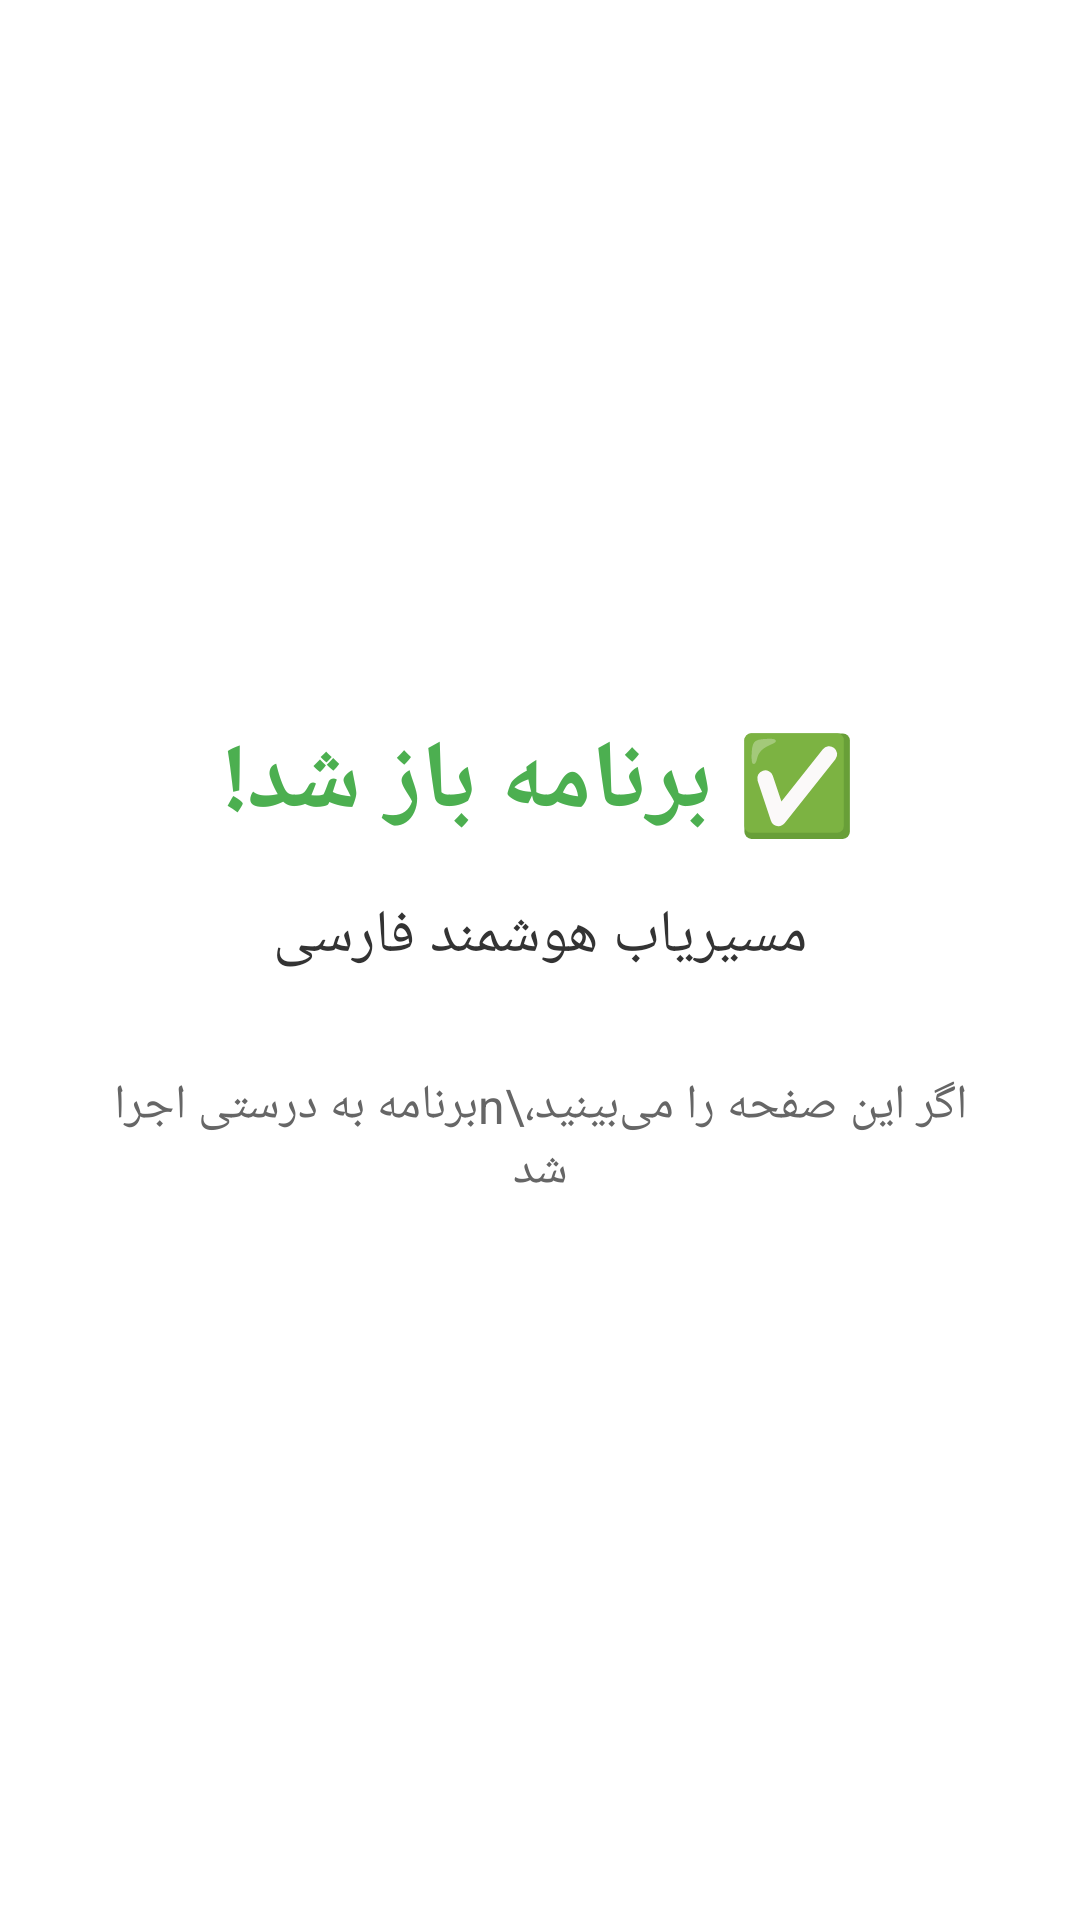

Reconstruct the res/layout file that produces this screen, plus the resources it refers to.
<!-- AndroidManifest.xml: application theme Theme.PersianAINavigation -->
<!-- res/layout/activity_test_simple.xml -->
<?xml version="1.0" encoding="utf-8"?>
<LinearLayout xmlns:android="http://schemas.android.com/apk/res/android"
    android:layout_width="match_parent"
    android:layout_height="match_parent"
    android:orientation="vertical"
    android:gravity="center"
    android:padding="32dp"
    android:background="#FFFFFF">

    <TextView
        android:layout_width="wrap_content"
        android:layout_height="wrap_content"
        android:text="✅ برنامه باز شد!"
        android:textSize="32sp"
        android:textColor="#4CAF50"
        android:textStyle="bold"
        android:gravity="center" />

    <TextView
        android:layout_width="wrap_content"
        android:layout_height="wrap_content"
        android:text="مسیریاب هوشمند فارسی"
        android:textSize="20sp"
        android:textColor="#333333"
        android:layout_marginTop="16dp"
        android:gravity="center" />

    <TextView
        android:layout_width="wrap_content"
        android:layout_height="wrap_content"
        android:text="اگر این صفحه را می‌بینید،\nبرنامه به درستی اجرا شد"
        android:textSize="16sp"
        android:textColor="#666666"
        android:layout_marginTop="32dp"
        android:gravity="center" />

</LinearLayout>
<!-- resources referenced by this layout -->
<resources>
  <style name="Theme.PersianAINavigation" parent="Theme.Material3.Light.NoActionBar">
          <item name="colorPrimary">#6200EE</item>
      </style>
</resources>
